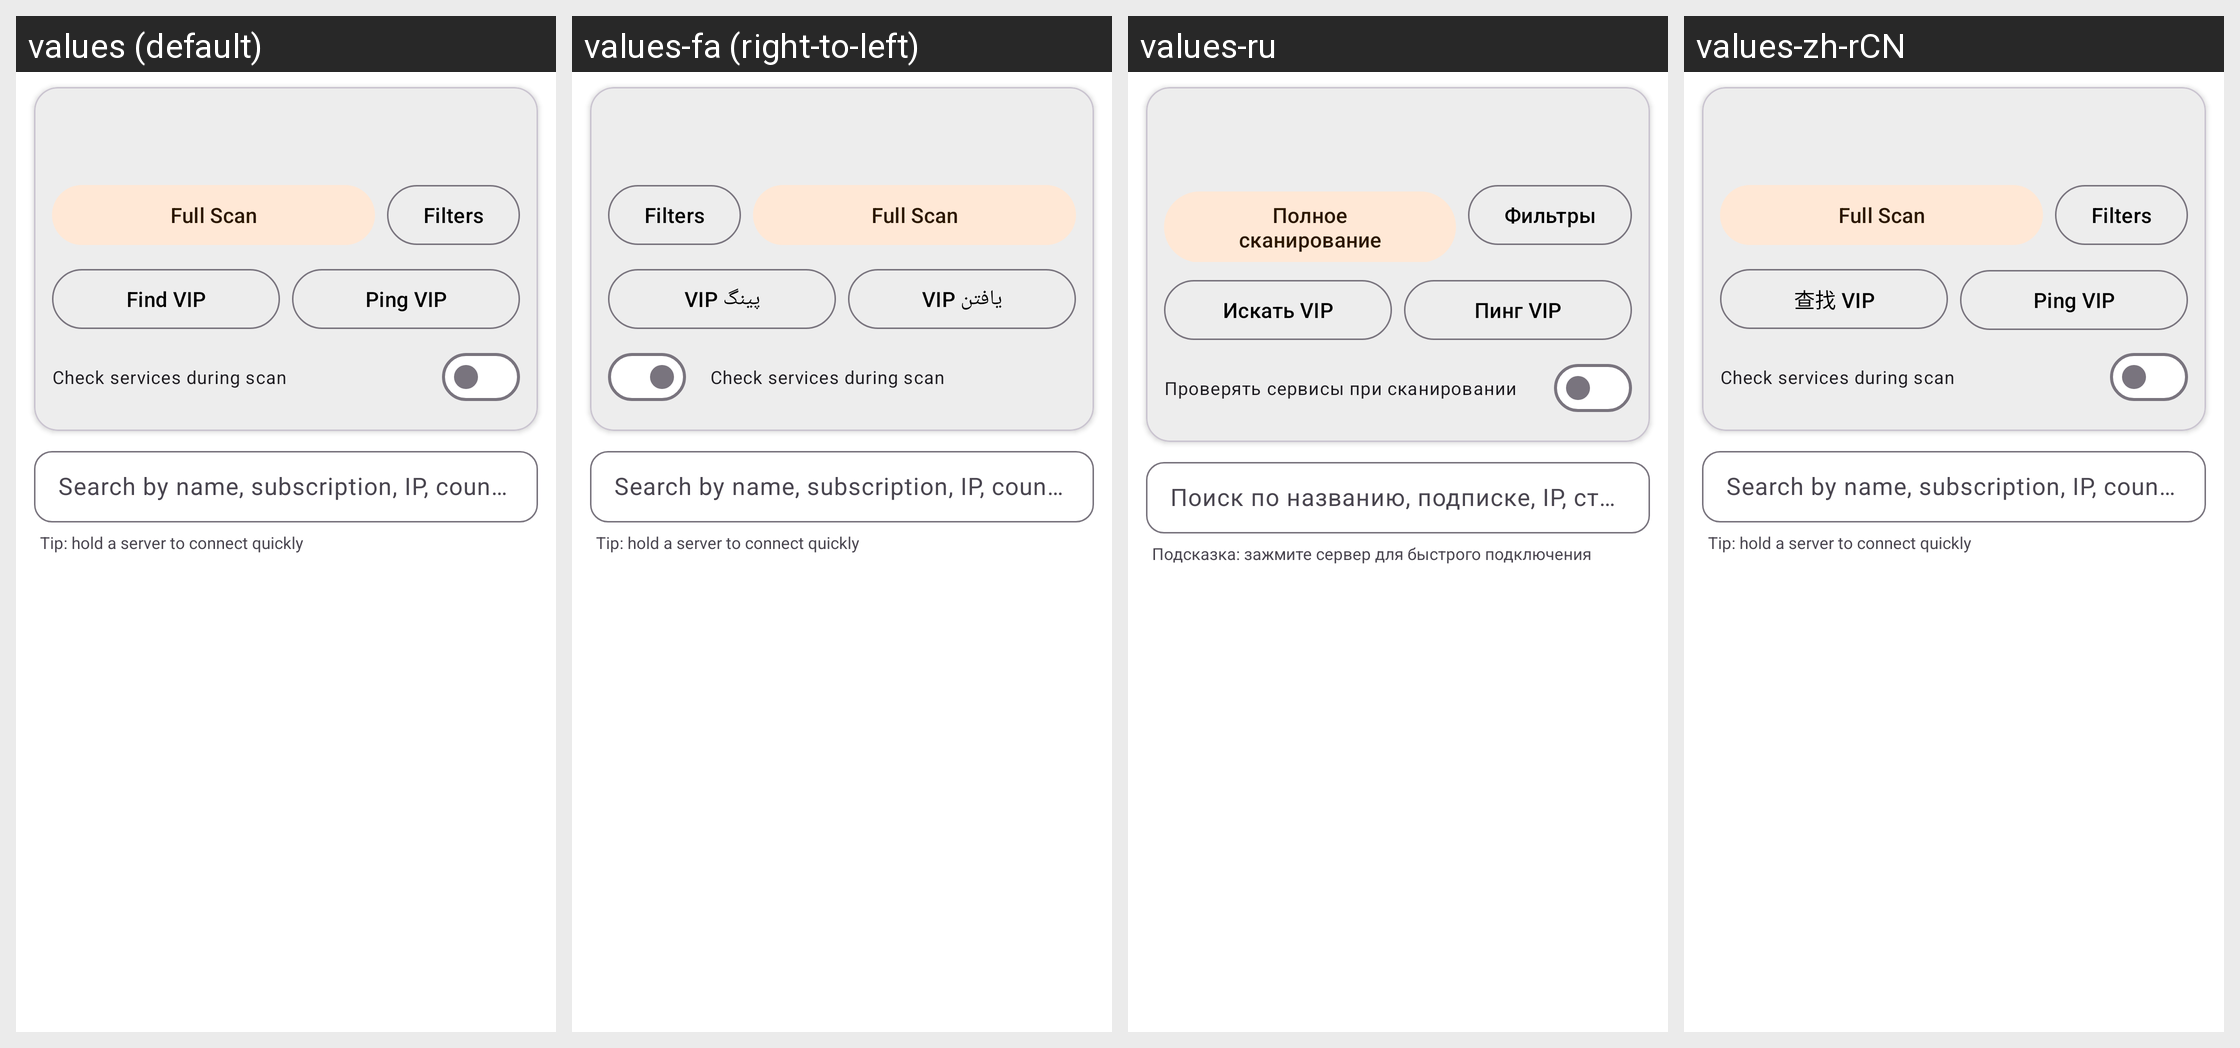

The same Android screen rendered under several of its app's locales, left to right. List the strings drawn on it with the default value and each locale's translation.
Android screen res/layout/activity_server_list.xml rendered under 4 locales, left to right: values (default), values-fa (right-to-left), values-ru, values-zh-rCN. Device: Nexus 5 (rendered at 1080×1920; each locale shown at half size, 540×960, under a caption strip naming it); theme AppThemeDayNight.NoActionBar.
Other locales in the repository, not shown: values-ar, values-bn, values-bqi-rIR, values-vi, values-zh-rTW.
Strings drawn on this screen, with the default value and each locale's value (text and hints the layout hard-codes, and strings that could not be matched under every locale, appear in the picture but are not listed):

server_list_btn_full_scan
  values: Full Scan
  values-fa: Full Scan  [not translated; the default value is used]
  values-ru: Полное сканирование
  values-zh-rCN: Full Scan  [not translated; the default value is used]

server_list_btn_filters
  values: Filters
  values-fa: Filters  [not translated; the default value is used]
  values-ru: Фильтры
  values-zh-rCN: Filters  [not translated; the default value is used]

geek_mode_btn_find_vip
  values: Find VIP
  values-fa: یافتن VIP
  values-ru: Искать VIP
  values-zh-rCN: 查找 VIP

geek_mode_btn_ping_vip
  values: Ping VIP
  values-fa: پینگ VIP
  values-ru: Пинг VIP
  values-zh-rCN: Ping VIP

server_list_switch_check_services
  values: Check services during scan
  values-fa: Check services during scan  [not translated; the default value is used]
  values-ru: Проверять сервисы при сканировании
  values-zh-rCN: Check services during scan  [not translated; the default value is used]

server_list_search_hint
  values: Search by name, subscription, IP, country…
  values-fa: Search by name, subscription, IP, country…  [not translated; the default value is used]
  values-ru: Поиск по названию, подписке, IP, стране…
  values-zh-rCN: Search by name, subscription, IP, country…  [not translated; the default value is used]

server_list_long_press_hint
  values: Tip: hold a server to connect quickly
  values-fa: Tip: hold a server to connect quickly  [not translated; the default value is used]
  values-ru: Подсказка: зажмите сервер для быстрого подключения
  values-zh-rCN: Tip: hold a server to connect quickly  [not translated; the default value is used]
